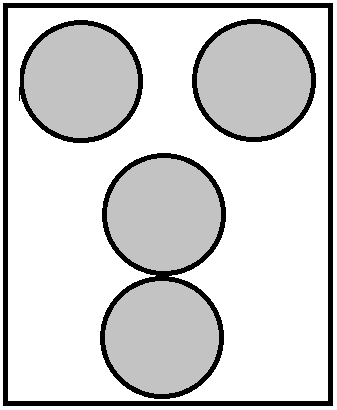

Values plotted in this chart, from the file beside it:
0_id, 1_tipo, 2_nome, 3_var_1, 4_var_2, 5_pos_x_inicial, 6_dpos_x, 7_pos_x_final, 8_pos_y_inicial, 9_dpos_y, 10_pos_y_final, 11_inc_x1, 12_inc_x2, 13_inc_y1, 14_inc_y2, 15_var1_dependente, 16_var2_dependente, 17_piscar, 18_tempo_pisca, 19_figura, 20_funcao, 21_reserva, 22_reserva, 23_reserva
0, 2, semaforo, , , 100, 337, , 100, 410, , 0, 0, 0, 0, 0, 0, 0, 0, semaforo, 0, 0, 0, 0
1, 4, vermelo, Q0.0, , 118, 129, , 118, 126, , 0, 0, 0, 0, 0, 0, 0, 0, vm, 0, 0, 0, 0
2, 4, verde, Q0.1, , 200, 129, , 372, 126, , 0, 0, 0, 0, 0, 0, 0, 0, vd, 0, 0, 0, 0
3, 4, amarelo, Q0.2, , 200, 129, , 246, 126, , 0, 0, 0, 0, 0, 0, 0, 0, am, 0, 0, 0, 0
4, 4, vermelo, Q0.0, , 287, 129, , 118, 126, , 0, 0, 0, 0, 0, 0, 0, 0, vm, 0, 0, 0, 0
5, 1, titulo, , , 100, , , 70, , , black, 50, , , , , , , Semáforo, , , , 
6, 1, label1, , , 450, , , 140, , , black, 20, , , , , , , Q0.0:Vermelha, , , , 
7, 1, label2, , , 450, , , 420, , , black, 20, , , , , , , Q0.1:Verde, , , , 
8, 1, label3, , , 450, , , 280, , , black, 20, , , , , , , Q0.2:Amarelo, , , , 
